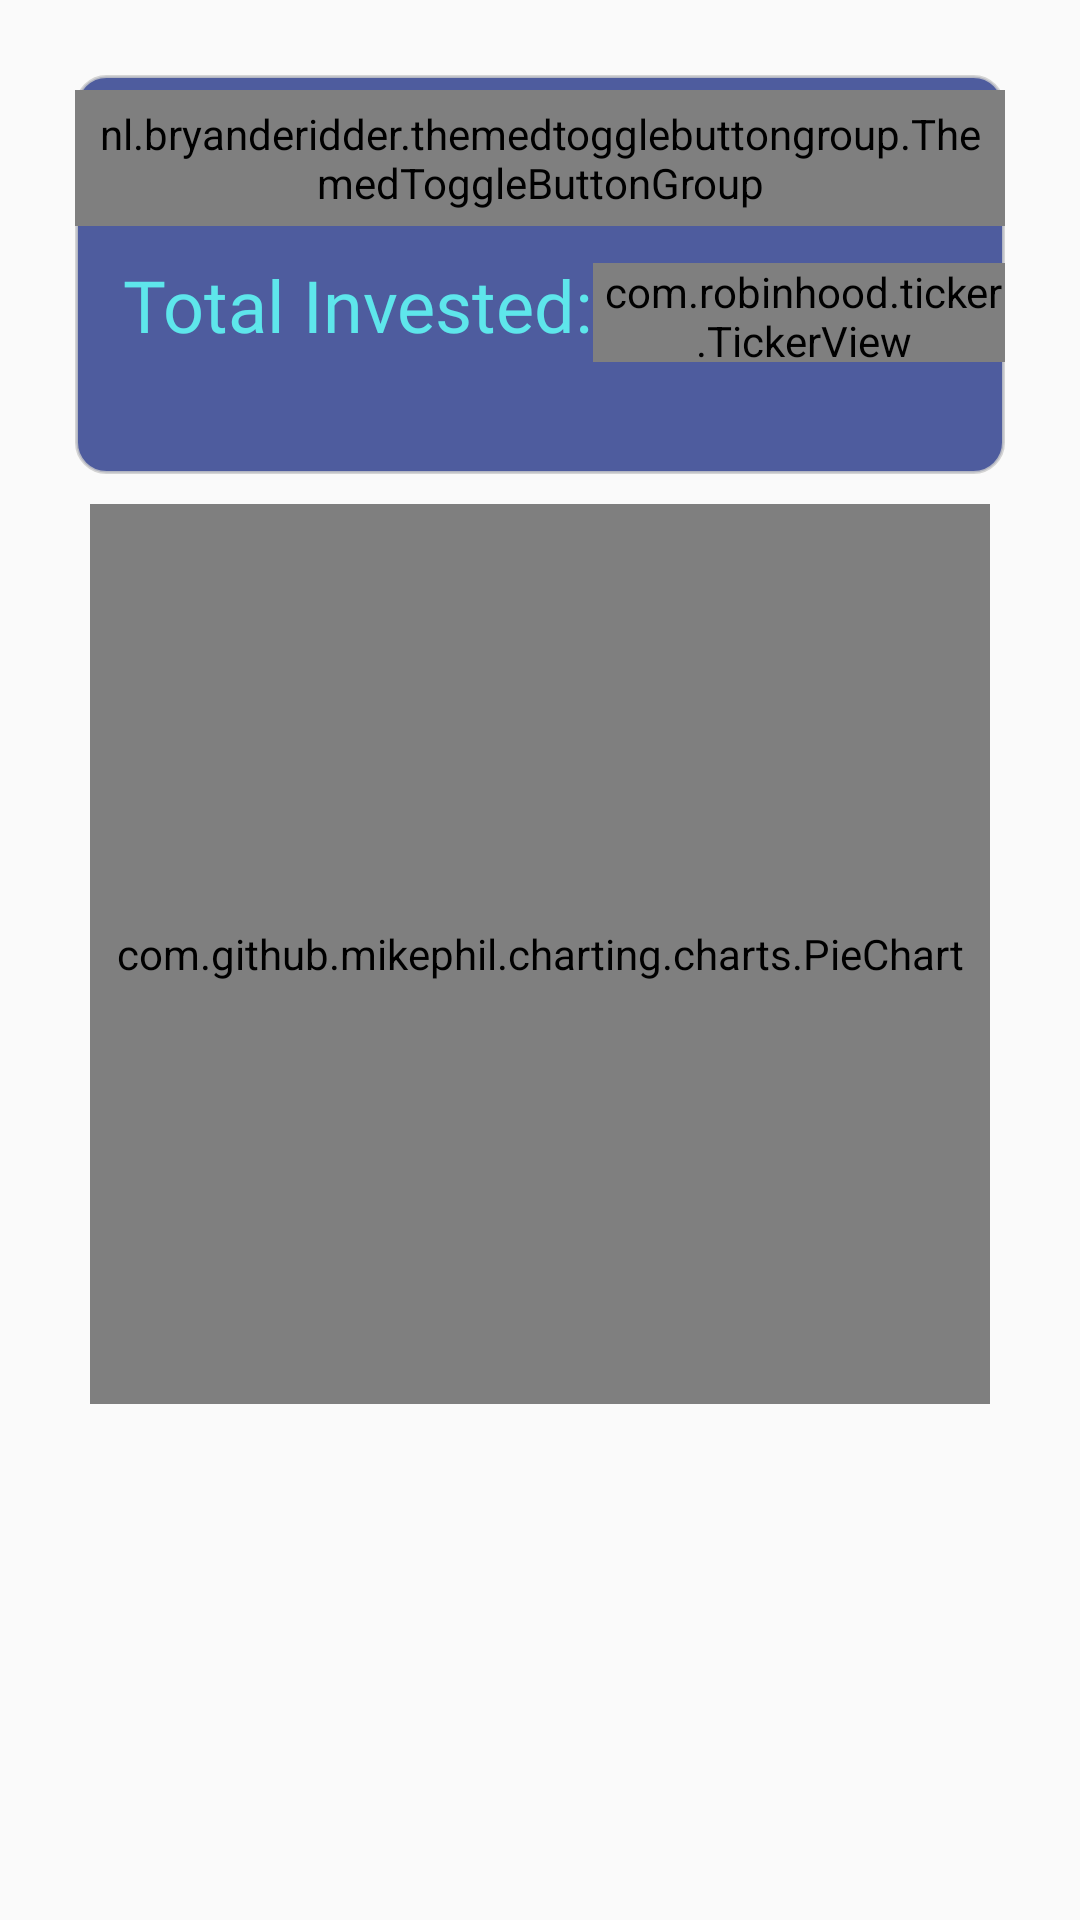

Android layout source for this screen:
<!-- AndroidManifest.xml: application theme MyMaterialTheme -->
<!-- res/layout/main_content.xml -->
<?xml version="1.0" encoding="utf-8"?>
<androidx.core.widget.NestedScrollView xmlns:android="http://schemas.android.com/apk/res/android"
    xmlns:app="http://schemas.android.com/apk/res-auto"
    xmlns:tools="http://schemas.android.com/tools"
    android:layout_width="match_parent"
    android:layout_height="match_parent"
    android:fillViewport="true">
    <androidx.constraintlayout.widget.ConstraintLayout
        android:layout_width="match_parent"
        android:layout_height="match_parent">

        <LinearLayout
            android:id="@+id/linearLayout"
            android:layout_width="match_parent"
            android:layout_height="wrap_content"
            android:layout_margin="25dp"
            android:layout_marginStart="25dp"
            android:layout_marginTop="25dp"
            android:layout_marginEnd="25dp"
            android:background="@drawable/box_layout"
            android:orientation="vertical"
            app:layout_constraintEnd_toEndOf="parent"
            app:layout_constraintStart_toStartOf="parent"
            app:layout_constraintTop_toTopOf="parent"
            app:layout_constraintVertical_weight="0.2">
            <LinearLayout
                android:layout_width="match_parent"
                android:layout_height="wrap_content"
                android:orientation="horizontal"
                android:gravity="center_horizontal">

                <nl.bryanderidder.themedtogglebuttongroup.ThemedToggleButtonGroup
                    android:id="@+id/toggleGroup"
                    android:layout_width="wrap_content"
                    android:layout_height="wrap_content"
                    android:layout_marginTop="5dp"
                    android:padding="5dp"
                    app:toggle_requiredAmount="1"
                    app:toggle_selectableAmount="1">

                    <nl.bryanderidder.themedtogglebuttongroup.ThemedButton
                        android:id="@+id/firstcurrency"
                        android:layout_width="60dp"
                        android:layout_height="60dp"
                        app:toggle_backgroundColor="@android:color/white"
                        app:toggle_borderColor="#C6C6C6"
                        app:toggle_borderWidth="5dp"
                        app:toggle_btnCornerRadius="60dp"
                        app:toggle_iconColor="#C6C6C6"
                        app:toggle_iconPadding="30dp"
                        app:toggle_selectedBackgroundColor="@color/colorAccent"
                        app:toggle_selectedBorderColor="@color/colorPrimary"
                        app:toggle_textColor="@color/graph_color8"
                        app:toggle_textSize="28sp" />

                    <nl.bryanderidder.themedtogglebuttongroup.ThemedButton
                        android:id="@+id/secondcurrency"
                        android:layout_width="60dp"
                        android:layout_height="60dp"
                        app:toggle_backgroundColor="@android:color/white"
                        app:toggle_borderColor="#C6C6C6"
                        app:toggle_borderWidth="5dp"
                        app:toggle_btnCornerRadius="60dp"
                        app:toggle_iconColor="#C6C6C6"
                        app:toggle_iconPadding="30dp"
                        app:toggle_selectedBackgroundColor="@color/colorAccent"
                        app:toggle_selectedBorderColor="@color/colorPrimary"
                        app:toggle_textColor="@color/graph_color8"
                        app:toggle_textSize="28sp" />
                </nl.bryanderidder.themedtogglebuttongroup.ThemedToggleButtonGroup>
            </LinearLayout>
            <LinearLayout
                android:layout_width="match_parent"
                android:layout_height="wrap_content"
                android:orientation="horizontal"
                android:paddingTop="5dp">

                <TextView
                    android:id="@+id/total_investment_name"
                    android:layout_width="wrap_content"
                    android:layout_height="wrap_content"
                    android:layout_marginStart="16dp"
                    android:layout_marginTop="5dp"
                    android:fontFamily="@font/robotobold"
                    android:text="@string/total_amount_of_investment"
                    android:textColor="@color/graph_color8"
                    android:textSize="24sp" />

                <com.robinhood.ticker.TickerView
                    android:id="@+id/total_amount_invested"
                    android:layout_width="wrap_content"
                    android:layout_height="wrap_content"
                    android:layout_marginTop="5dp"
                    app:ticker_animationDuration="1500"
                    app:ticker_defaultPreferredScrollingDirection="any"
                    android:paddingStart="3dp"
                    android:layout_gravity="center"
                    android:textColor="@color/graph_color8"
                    android:textSize="21sp"/>

            </LinearLayout>

            <TextView
                android:id="@+id/otherInvestment"
                android:layout_width="match_parent"
                android:layout_height="wrap_content"
                android:layout_marginStart="16dp"
                android:layout_marginTop="3dp"
                android:layout_marginBottom="10dp"
                android:fontFamily="@font/robotobold"
                android:textColor="@color/graph_color8"
                android:textSize="18sp" />
        </LinearLayout>

        <com.github.mikephil.charting.charts.PieChart
            android:id="@+id/pieChart_view"
            android:layout_width="300dp"
            android:layout_height="300dp"
            android:layout_marginTop="10dp"
            app:layout_constraintEnd_toEndOf="parent"
            app:layout_constraintStart_toStartOf="parent"
            app:layout_constraintTop_toBottomOf="@+id/linearLayout"
            app:layout_constraintVertical_weight="0.4" />

        <androidx.recyclerview.widget.RecyclerView
            android:id="@+id/recycler_view"
            android:layout_width="match_parent"
            android:layout_height="wrap_content"
            android:layout_marginStart="25dp"
            android:layout_marginTop="16dp"
            android:layout_marginEnd="25dp"
            app:layout_constraintEnd_toEndOf="parent"
            app:layout_constraintStart_toStartOf="parent"
            app:layout_behavior="@string/appbar_scrolling_view_behavior"
            app:layout_constraintTop_toBottomOf="@+id/pieChart_view" />
        <TextView
            android:layout_width="match_parent"
            android:layout_height="match_parent"
            android:id="@+id/empty_investment_view"
            android:text="@string/msg_no_investment"
            android:textColor="@color/colorPrimary"
            android:textSize="20sp"
            android:textStyle="bold"
            android:gravity="center"
            app:layout_constraintLeft_toLeftOf="parent"
            app:layout_constraintRight_toRightOf="parent"
            app:layout_constraintTop_toTopOf="parent"
            app:layout_constraintBottom_toBottomOf="parent"
            android:visibility="gone"/>
    </androidx.constraintlayout.widget.ConstraintLayout>
</androidx.core.widget.NestedScrollView>
<!-- resources referenced by this layout -->
<resources>
  <color name="colorAccent">#431713</color>
  <color name="colorPrimary">#B98077</color>
  <color name="graph_color8">#5EE6EB</color>
  <!-- drawable box_layout (drawable) -->
  <?xml version="1.0" encoding="UTF-8"?>
  <shape xmlns:android="http://schemas.android.com/apk/res/android" android:shape="rectangle">
      <corners android:radius="10dp"/>
      <stroke android:width="1dp" android:color="#CECCCCCC"/>
      <solid android:color="#4e5c9e"/>
  </shape>
  <string name="msg_no_investment">No investment record found!</string>
  <string name="total_amount_of_investment">Total Invested: </string>
  <style name="MyMaterialTheme" parent="MyMaterialTheme.Base">
          <item name="android:textViewStyle">@style/RobotoTextViewStyle</item>
      </style>
  <style name="MyMaterialTheme.Base" parent="Theme.AppCompat.Light.DarkActionBar">
          <item name="windowNoTitle">true</item>
          <item name="windowActionBar">false</item>
          <item name="colorPrimary">@color/colorPrimary</item>
          <item name="colorPrimaryDark">@color/colorPrimaryDark</item>
          <item name="colorAccent">@color/colorAccent</item>
      </style>
  <style name="RobotoTextViewStyle" parent="android:Widget.TextView">
          <item name="android:fontFamily">@font/robotoregular</item>
      </style>
  <color name="colorPrimaryDark">#a4666a</color>
</resources>
